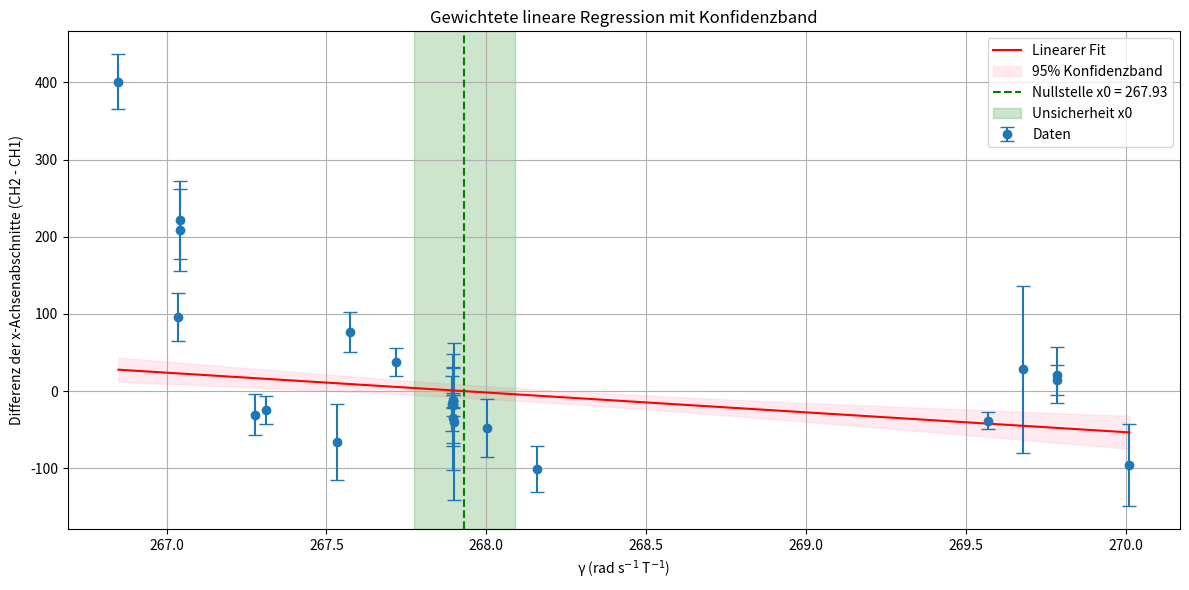

Generate this figure with matplotlib:
import numpy as np
import matplotlib.pyplot as plt
from scipy.optimize import curve_fit
from scipy import stats

# Ihre vorhandenen Datenarrays
delta_x0 = np.array([
     14.66977569943515,
     20.595493236009133,
     28.159563733640653,
    -38.094024530603576,
    -96.11714740725733,
    -65.81745617497467,
    -24.35934414947897,
    221.53604073078725,
    208.89932697056395,
    400.82052664996297,
     96.25727493981975,
    -30.53227962042922,
    -39.600694487414785,
    -35.05061208387622,
    -17.759288363603247,
    -18.409125485020695,
    -12.948681398892589,
    -13.453189253991042,
    -11.841789476345411,
    -16.056281436216068,
    -47.59757452407712,
   -100.54538262682252,
     38.18038109018471,
     76.7583915249092
])

delta_x0_err = np.array([
     19.5126596429879,
     36.06296669504264,
    108.3595793911669,
     10.76694244225714,
     53.290596721220005,
     49.53479768133792,
     17.590936938387685,
     50.32907180995178,
     53.19117544852634,
     35.90517079278487,
     31.249872986056037,
     26.83941246884079,
    101.59283147727473,
     66.91383584861775,
     14.805372885000786,
     48.33536937864743,
      7.573629834919619,
      8.066747244654373,
     59.647910144039514,
     35.314613066440316,
     37.755805987331385,
     29.50067626825329,
     18.09888435871548,
     25.777399926597898
])

F_values = np.array([
    18.5491,
    18.549,
    18.5417,
    18.5342,
    18.5646,
    18.5646,
    18.5492,
    18.5304,
    18.5304,
    18.5171,
    18.5301,
    18.5468,
    18.5473,
    18.5471,
    18.5471,
    18.5471,
    18.5471,
    18.5471,
    18.5471,
    18.5468,
    18.5544,
    18.5653,
    18.5347,
    18.5248
])

F_errors = np.array([
    0.0001,
    0.0001,
    0.0002,
    0.0002,
    0.0001,
    0.0001,
    0.0001,
    0.0003,
    0.0003,
    0.0002,
    0.0002,
    0.0002,
    0.0001,
    0.0002,
    0.0002,
    0.0002,
    0.0005,
    0.0005,
    0.0005,
    0.0002,
    0.0002,
    0.0002,
    0.0002,
    0.0002
])

B_values = np.array([
    432,
    432,
    432,
    432,
    432,
    436,
    436,
    436,
    436,
    436,
    436,
    436,
    435,
    435,
    435,
    435,
    435,
    435,
    435,
    435,
    435,
    435,
    435,
    435
]) * 1e-3  # Umrechnung in Tesla

B_errors = np.array([
    1,
    1,
    1,
    1,
    1,
    1,
    1,
    1,
    1,
    1,
    1,
    1,
    4,
    4,
    4,
    4,
    4,
    4,
    4,
    4,
    4,
    4,
    4,
    4
]) * 1e-3  # Umrechnung in Tesla

def get_delta_gamma(f, df, b, db):
    dg_df = 2 * np.pi / b
    dg_db = -2 * np.pi * f / (b**2)
    delta_gamma = np.sqrt((dg_df * df)**2 + (dg_db * db)**2)
    return delta_gamma

gamma = 2 * np.pi * F_values / B_values
delta_gamma = get_delta_gamma(F_values, F_errors, B_values, B_errors)

# Definieren des linearen Modells
def linear_func(x, m, b):
    return m * x + b

# Durchführung der gewichteten linearen Regression
popt, pcov = curve_fit(
    linear_func,
    gamma,
    delta_x0,
    sigma=delta_x0_err,
    absolute_sigma=True
)

slope, intercept = popt
slope_err, intercept_err = np.sqrt(np.diag(pcov))

# Kovarianz zwischen m und b
sigma_mb = pcov[0, 1]

# Ergebnisse ausgeben
print(f"Steigung: {slope:.4f} ± {slope_err:.4f}")
print(f"Achsenschnittpunkt: {intercept:.2f} ± {intercept_err:.2f}")

# Berechnung der angepassten Gerade
gamma_fit = np.linspace(np.min(gamma), np.max(gamma), 1000)
delta_x0_fit = linear_func(gamma_fit, slope, intercept)
# Nullstelle berechnen
x0 = -intercept / slope

# Berechnung der Unsicherheit von x0
term1 = (intercept * slope_err / slope**2)**2
term2 = (intercept_err / slope)**2
term3 = -2 * (intercept * sigma_mb) / slope**3

sigma_x0_squared = term1 + term2 + term3
sigma_x0 = np.sqrt(sigma_x0_squared)

print(f"Nullstelle (x0): {x0:.4f} ± {sigma_x0:.4f} rad MHz T$^{-1}$")
# Berechnung der Standardfehler für die Konfidenzbänder
def calc_se_y(x):
    var_y = (x**2) * slope_err**2 + intercept_err**2 + 2 * x * sigma_mb
    return np.sqrt(var_y)

# Freiheitsgrade
n = len(gamma)
p = 2  # Anzahl der Parameter (Steigung und Achsenabschnitt)
dof = max(0, n - p)

# t-Wert für das gewünschte Konfidenzniveau
confidence_level = 0.95
alpha = 1.0 - confidence_level
t_val = stats.t.ppf(1.0 - alpha/2., dof)

# Standardfehler berechnen
se_y_fit = calc_se_y(gamma_fit)

# Konfidenzband berechnen
delta = t_val * se_y_fit
upper = delta_x0_fit + delta
lower = delta_x0_fit - delta

# Plot der Datenpunkte mit Fehlerbalken
plt.figure(figsize=(12, 6))
plt.errorbar(
    gamma,
    delta_x0,
    yerr=delta_x0_err,
    fmt='o',
    label='Daten',
    capsize=5
)

# Plotten der angepassten Gerade
plt.plot(gamma_fit, delta_x0_fit, 'r-', label='Linearer Fit')

# Plotten des Konfidenzbandes
plt.fill_between(gamma_fit, lower, upper, color='pink', alpha=0.3, label='95% Konfidenzband')
# Hinzufügen der vertikalen Linie für die Nullstelle
plt.axvline(x=x0, color='green', linestyle='--', label=f'Nullstelle x0 = {x0:.2f}')

# Hinzufügen des Bereichs der Unsicherheit
plt.axvspan(x0 - sigma_x0, x0 + sigma_x0, color='green', alpha=0.2, label='Unsicherheit x0')

# Anpassung des Plots
plt.xlabel('γ (rad s$^{-1}$ T$^{-1}$)')
plt.ylabel('Differenz der x-Achsenabschnitte (CH2 - CH1)')
plt.title('Gewichtete lineare Regression mit Konfidenzband')
plt.legend()
plt.grid(True)
plt.tight_layout()
plt.savefig('lockin_distances.png', dpi=200)
plt.show()

